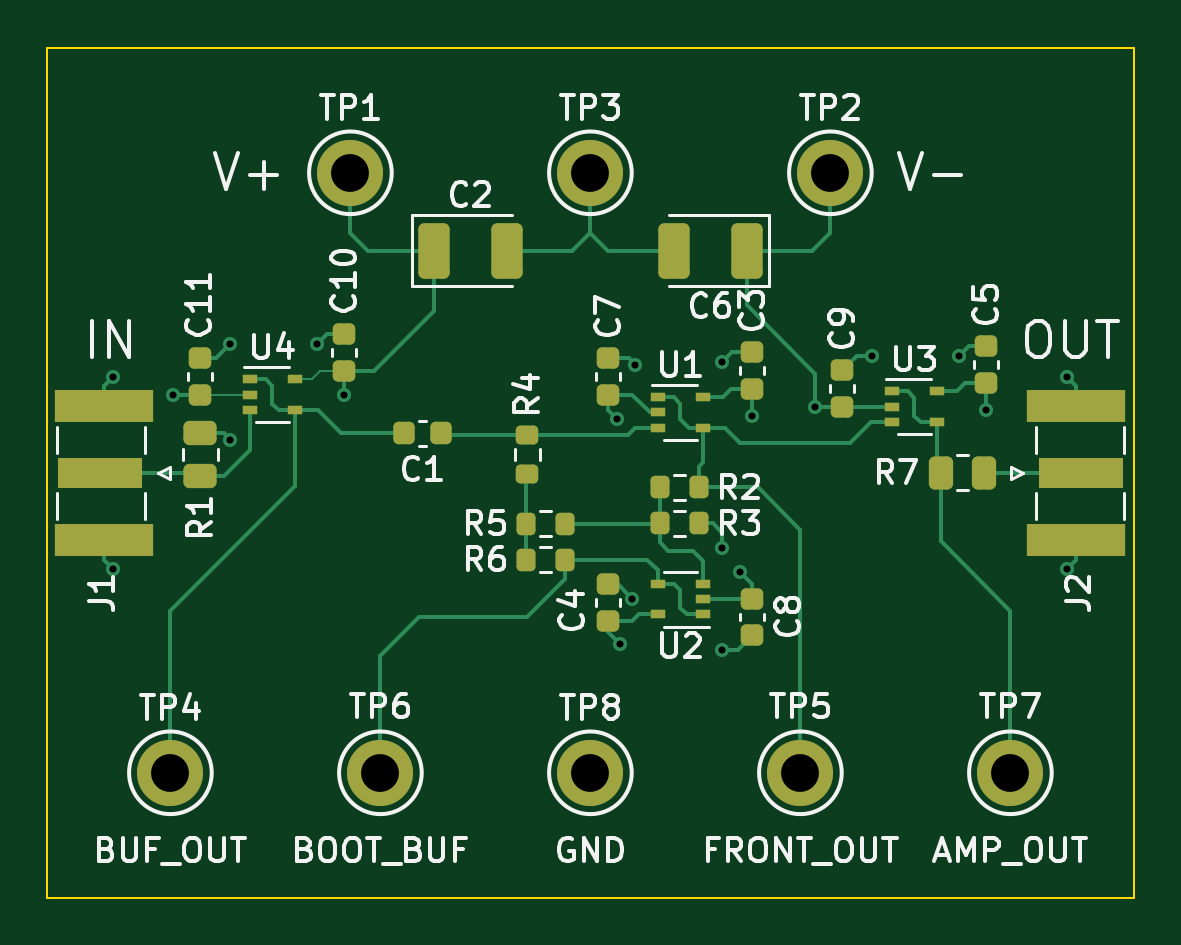
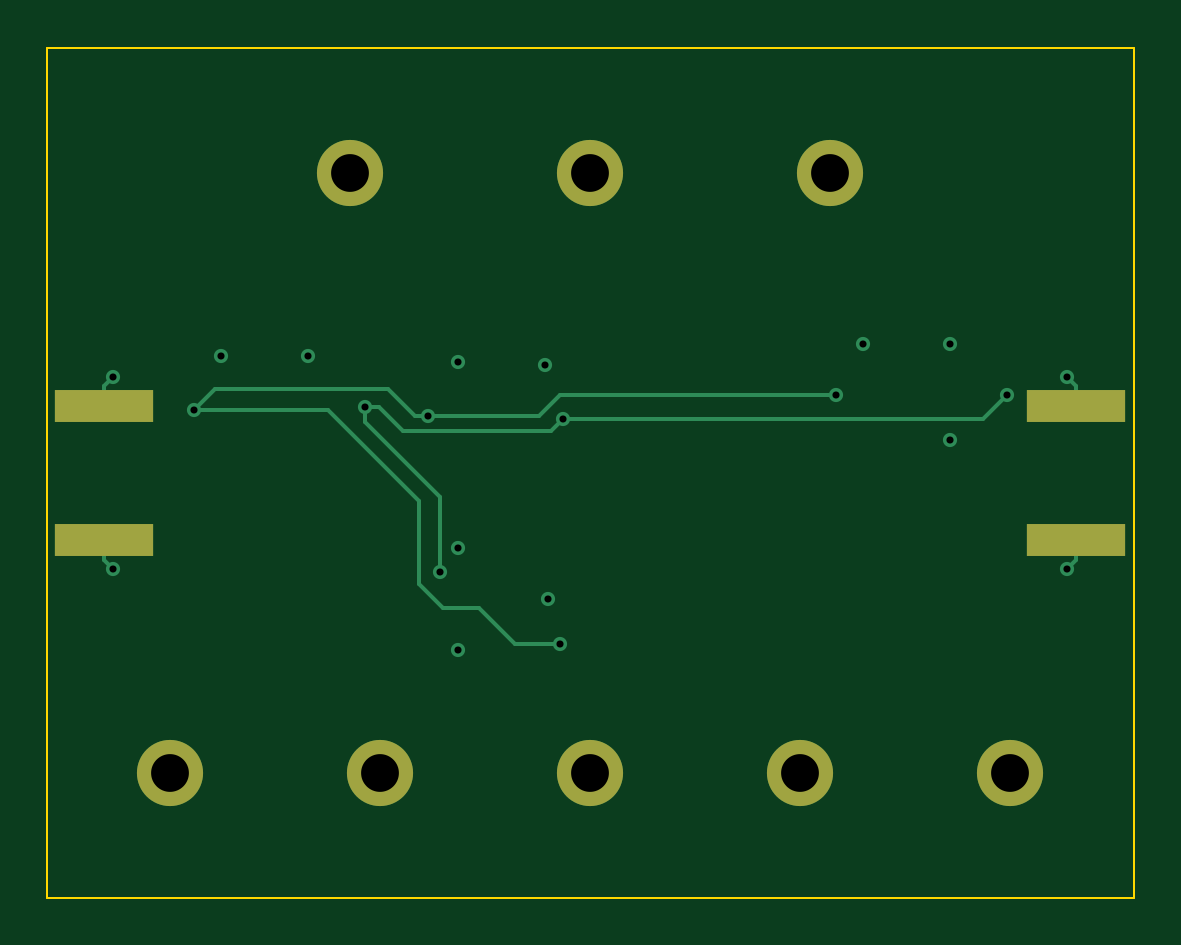
Circuit board: 11 layer files. Board 46.0 x 36.0 mm.
- bottom_copper: bootstrap_exp-B_Cu.gbl (3597 bytes)
- bottom_mask: bootstrap_exp-B_Mask.gbs (1014 bytes)
- paste: bootstrap_exp-B_Paste.gbp (464 bytes)
- bottom_silk: bootstrap_exp-B_Silkscreen.gbo (1017 bytes)
- outline: bootstrap_exp-Edge_Cuts.gm1 (698 bytes)
- top_copper: bootstrap_exp-F_Cu.gtl (15489 bytes)
- top_mask: bootstrap_exp-F_Mask.gts (4612 bytes)
- paste: bootstrap_exp-F_Paste.gtp (3964 bytes)
- top_silk: bootstrap_exp-F_Silkscreen.gto (40411 bytes)
- drill: bootstrap_exp-NPTH.drl (294 bytes)
- drill: bootstrap_exp-PTH.drl (904 bytes)

=== bottom_copper: bootstrap_exp-B_Cu.gbl ===
%TF.GenerationSoftware,KiCad,Pcbnew,(6.0.2-0)*%
%TF.CreationDate,2022-04-12T18:59:19-07:00*%
%TF.ProjectId,bootstrap_exp,626f6f74-7374-4726-9170-5f6578702e6b,rev?*%
%TF.SameCoordinates,Original*%
%TF.FileFunction,Copper,L4,Bot*%
%TF.FilePolarity,Positive*%
%FSLAX46Y46*%
G04 Gerber Fmt 4.6, Leading zero omitted, Abs format (unit mm)*
G04 Created by KiCad (PCBNEW (6.0.2-0)) date 2022-04-12 18:59:19*
%MOMM*%
%LPD*%
G01*
G04 APERTURE LIST*
%TA.AperFunction,ComponentPad*%
%ADD10C,2.800000*%
%TD*%
%TA.AperFunction,SMDPad,CuDef*%
%ADD11R,4.200000X1.350000*%
%TD*%
%TA.AperFunction,ViaPad*%
%ADD12C,0.600000*%
%TD*%
%TA.AperFunction,Conductor*%
%ADD13C,0.150000*%
%TD*%
G04 APERTURE END LIST*
D10*
%TO.P,TP7,1,1*%
%TO.N,/AMP_OUT*%
X152400000Y-109220000D03*
%TD*%
%TO.P,TP1,1,1*%
%TO.N,/V+*%
X124460000Y-83820000D03*
%TD*%
%TO.P,TP6,1,1*%
%TO.N,/BOOT_BUF*%
X125730000Y-109220000D03*
%TD*%
%TO.P,TP3,1,1*%
%TO.N,GND*%
X134620000Y-83820000D03*
%TD*%
D11*
%TO.P,J2,2,Ext*%
%TO.N,GND*%
X155194000Y-93695000D03*
X155194000Y-99345000D03*
%TD*%
%TO.P,J1,2,Ext*%
%TO.N,GND*%
X114046000Y-93695000D03*
X114046000Y-99345000D03*
%TD*%
D10*
%TO.P,TP2,1,1*%
%TO.N,/V-*%
X144780000Y-83820000D03*
%TD*%
%TO.P,TP4,1,1*%
%TO.N,/BUF_OUT*%
X116840000Y-109220000D03*
%TD*%
%TO.P,TP8,1,1*%
%TO.N,GND*%
X134620000Y-109220000D03*
%TD*%
%TO.P,TP5,1,1*%
%TO.N,/FRONT_OUT*%
X143510000Y-109220000D03*
%TD*%
D12*
%TO.N,/V+*%
X151384000Y-93853000D03*
X124206000Y-93218000D03*
X141478000Y-94107000D03*
X135890000Y-103759000D03*
%TO.N,GND*%
X154813000Y-100584000D03*
X136398000Y-101854000D03*
X119380000Y-95123000D03*
X140208000Y-99695000D03*
X123063000Y-91059000D03*
X154813000Y-92456000D03*
X140208000Y-104013000D03*
X146558000Y-91567000D03*
X140208000Y-91821000D03*
X114427000Y-92456000D03*
X150241000Y-91567000D03*
X119380000Y-91059000D03*
X136525000Y-91948000D03*
X114427000Y-100584000D03*
%TO.N,/V-*%
X144145000Y-93726000D03*
X140970000Y-100711000D03*
X116967000Y-93218000D03*
X135763000Y-94234000D03*
%TD*%
D13*
%TO.N,GND*%
X114046000Y-99345000D02*
X114046000Y-100203000D01*
X114046000Y-100203000D02*
X114427000Y-100584000D01*
X114046000Y-93695000D02*
X114046000Y-92837000D01*
X114046000Y-92837000D02*
X114427000Y-92456000D01*
X154813000Y-92456000D02*
X155194000Y-92837000D01*
X155194000Y-92837000D02*
X155194000Y-93695000D01*
X154813000Y-100584000D02*
X155194000Y-100203000D01*
X155194000Y-100203000D02*
X155194000Y-99345000D01*
%TO.N,/V+*%
X141859000Y-97726500D02*
X145732500Y-93853000D01*
X140843000Y-102235000D02*
X141859000Y-101219000D01*
X143192500Y-92964000D02*
X150495000Y-92964000D01*
X141478000Y-94107000D02*
X142049500Y-94107000D01*
X139319000Y-102235000D02*
X140843000Y-102235000D01*
X141478000Y-94107000D02*
X136779000Y-94107000D01*
X135890000Y-103759000D02*
X137795000Y-103759000D01*
X136779000Y-94107000D02*
X135890000Y-93218000D01*
X145732500Y-93853000D02*
X151384000Y-93853000D01*
X142049500Y-94107000D02*
X143192500Y-92964000D01*
X150495000Y-92964000D02*
X151384000Y-93853000D01*
X137795000Y-103759000D02*
X139319000Y-102235000D01*
X135890000Y-93218000D02*
X124206000Y-93218000D01*
X141859000Y-101219000D02*
X141859000Y-97726500D01*
%TO.N,/V-*%
X144145000Y-93726000D02*
X143573500Y-93726000D01*
X136271000Y-94742000D02*
X135763000Y-94234000D01*
X144145000Y-93726000D02*
X144145000Y-94361000D01*
X135763000Y-94234000D02*
X117983000Y-94234000D01*
X142557500Y-94742000D02*
X136271000Y-94742000D01*
X117983000Y-94234000D02*
X116967000Y-93218000D01*
X143573500Y-93726000D02*
X142557500Y-94742000D01*
X144145000Y-94361000D02*
X140970000Y-97536000D01*
X140970000Y-97536000D02*
X140970000Y-100711000D01*
%TD*%
M02*

=== bottom_mask: bootstrap_exp-B_Mask.gbs ===
%TF.GenerationSoftware,KiCad,Pcbnew,(6.0.2-0)*%
%TF.CreationDate,2022-04-12T18:59:20-07:00*%
%TF.ProjectId,bootstrap_exp,626f6f74-7374-4726-9170-5f6578702e6b,rev?*%
%TF.SameCoordinates,Original*%
%TF.FileFunction,Soldermask,Bot*%
%TF.FilePolarity,Negative*%
%FSLAX46Y46*%
G04 Gerber Fmt 4.6, Leading zero omitted, Abs format (unit mm)*
G04 Created by KiCad (PCBNEW (6.0.2-0)) date 2022-04-12 18:59:20*
%MOMM*%
%LPD*%
G01*
G04 APERTURE LIST*
%ADD10C,2.800000*%
%ADD11R,4.200000X1.350000*%
G04 APERTURE END LIST*
D10*
%TO.C,TP7*%
X152400000Y-109220000D03*
%TD*%
%TO.C,TP1*%
X124460000Y-83820000D03*
%TD*%
%TO.C,TP6*%
X125730000Y-109220000D03*
%TD*%
%TO.C,TP3*%
X134620000Y-83820000D03*
%TD*%
D11*
%TO.C,J2*%
X155194000Y-93695000D03*
X155194000Y-99345000D03*
%TD*%
%TO.C,J1*%
X114046000Y-93695000D03*
X114046000Y-99345000D03*
%TD*%
D10*
%TO.C,TP2*%
X144780000Y-83820000D03*
%TD*%
%TO.C,TP4*%
X116840000Y-109220000D03*
%TD*%
%TO.C,TP8*%
X134620000Y-109220000D03*
%TD*%
%TO.C,TP5*%
X143510000Y-109220000D03*
%TD*%
M02*

=== paste: bootstrap_exp-B_Paste.gbp ===
%TF.GenerationSoftware,KiCad,Pcbnew,(6.0.2-0)*%
%TF.CreationDate,2022-04-12T18:59:20-07:00*%
%TF.ProjectId,bootstrap_exp,626f6f74-7374-4726-9170-5f6578702e6b,rev?*%
%TF.SameCoordinates,Original*%
%TF.FileFunction,Paste,Bot*%
%TF.FilePolarity,Positive*%
%FSLAX46Y46*%
G04 Gerber Fmt 4.6, Leading zero omitted, Abs format (unit mm)*
G04 Created by KiCad (PCBNEW (6.0.2-0)) date 2022-04-12 18:59:20*
%MOMM*%
%LPD*%
G01*
G04 APERTURE LIST*
G04 APERTURE END LIST*
M02*

=== bottom_silk: bootstrap_exp-B_Silkscreen.gbo ===
%TF.GenerationSoftware,KiCad,Pcbnew,(6.0.2-0)*%
%TF.CreationDate,2022-04-12T18:59:20-07:00*%
%TF.ProjectId,bootstrap_exp,626f6f74-7374-4726-9170-5f6578702e6b,rev?*%
%TF.SameCoordinates,Original*%
%TF.FileFunction,Legend,Bot*%
%TF.FilePolarity,Positive*%
%FSLAX46Y46*%
G04 Gerber Fmt 4.6, Leading zero omitted, Abs format (unit mm)*
G04 Created by KiCad (PCBNEW (6.0.2-0)) date 2022-04-12 18:59:20*
%MOMM*%
%LPD*%
G01*
G04 APERTURE LIST*
%ADD10C,2.800000*%
%ADD11R,4.200000X1.350000*%
G04 APERTURE END LIST*
%LPC*%
D10*
%TO.C,TP7*%
X152400000Y-109220000D03*
%TD*%
%TO.C,TP1*%
X124460000Y-83820000D03*
%TD*%
%TO.C,TP6*%
X125730000Y-109220000D03*
%TD*%
%TO.C,TP3*%
X134620000Y-83820000D03*
%TD*%
D11*
%TO.C,J2*%
X155194000Y-93695000D03*
X155194000Y-99345000D03*
%TD*%
%TO.C,J1*%
X114046000Y-93695000D03*
X114046000Y-99345000D03*
%TD*%
D10*
%TO.C,TP2*%
X144780000Y-83820000D03*
%TD*%
%TO.C,TP4*%
X116840000Y-109220000D03*
%TD*%
%TO.C,TP8*%
X134620000Y-109220000D03*
%TD*%
%TO.C,TP5*%
X143510000Y-109220000D03*
%TD*%
M02*

=== outline: bootstrap_exp-Edge_Cuts.gm1 ===
%TF.GenerationSoftware,KiCad,Pcbnew,(6.0.2-0)*%
%TF.CreationDate,2022-04-12T18:59:20-07:00*%
%TF.ProjectId,bootstrap_exp,626f6f74-7374-4726-9170-5f6578702e6b,rev?*%
%TF.SameCoordinates,Original*%
%TF.FileFunction,Profile,NP*%
%FSLAX46Y46*%
G04 Gerber Fmt 4.6, Leading zero omitted, Abs format (unit mm)*
G04 Created by KiCad (PCBNEW (6.0.2-0)) date 2022-04-12 18:59:20*
%MOMM*%
%LPD*%
G01*
G04 APERTURE LIST*
%TA.AperFunction,Profile*%
%ADD10C,0.100000*%
%TD*%
G04 APERTURE END LIST*
D10*
X111620000Y-78520000D02*
X157620000Y-78520000D01*
X157620000Y-78520000D02*
X157620000Y-114520000D01*
X157620000Y-114520000D02*
X111620000Y-114520000D01*
X111620000Y-114520000D02*
X111620000Y-78520000D01*
M02*

=== top_copper: bootstrap_exp-F_Cu.gtl (15489 bytes, source omitted) ===
=== top_mask: bootstrap_exp-F_Mask.gts ===
%TF.GenerationSoftware,KiCad,Pcbnew,(6.0.2-0)*%
%TF.CreationDate,2022-04-12T18:59:20-07:00*%
%TF.ProjectId,bootstrap_exp,626f6f74-7374-4726-9170-5f6578702e6b,rev?*%
%TF.SameCoordinates,Original*%
%TF.FileFunction,Soldermask,Top*%
%TF.FilePolarity,Negative*%
%FSLAX46Y46*%
G04 Gerber Fmt 4.6, Leading zero omitted, Abs format (unit mm)*
G04 Created by KiCad (PCBNEW (6.0.2-0)) date 2022-04-12 18:59:20*
%MOMM*%
%LPD*%
G01*
G04 APERTURE LIST*
G04 Aperture macros list*
%AMRoundRect*
0 Rectangle with rounded corners*
0 $1 Rounding radius*
0 $2 $3 $4 $5 $6 $7 $8 $9 X,Y pos of 4 corners*
0 Add a 4 corners polygon primitive as box body*
4,1,4,$2,$3,$4,$5,$6,$7,$8,$9,$2,$3,0*
0 Add four circle primitives for the rounded corners*
1,1,$1+$1,$2,$3*
1,1,$1+$1,$4,$5*
1,1,$1+$1,$6,$7*
1,1,$1+$1,$8,$9*
0 Add four rect primitives between the rounded corners*
20,1,$1+$1,$2,$3,$4,$5,0*
20,1,$1+$1,$4,$5,$6,$7,0*
20,1,$1+$1,$6,$7,$8,$9,0*
20,1,$1+$1,$8,$9,$2,$3,0*%
G04 Aperture macros list end*
%ADD10RoundRect,0.200000X-0.200000X-0.275000X0.200000X-0.275000X0.200000X0.275000X-0.200000X0.275000X0*%
%ADD11RoundRect,0.225000X0.250000X-0.225000X0.250000X0.225000X-0.250000X0.225000X-0.250000X-0.225000X0*%
%ADD12RoundRect,0.250000X-0.412500X-0.925000X0.412500X-0.925000X0.412500X0.925000X-0.412500X0.925000X0*%
%ADD13R,0.650000X0.400000*%
%ADD14C,2.800000*%
%ADD15RoundRect,0.200000X0.200000X0.275000X-0.200000X0.275000X-0.200000X-0.275000X0.200000X-0.275000X0*%
%ADD16RoundRect,0.250000X0.412500X0.925000X-0.412500X0.925000X-0.412500X-0.925000X0.412500X-0.925000X0*%
%ADD17RoundRect,0.225000X-0.250000X0.225000X-0.250000X-0.225000X0.250000X-0.225000X0.250000X0.225000X0*%
%ADD18RoundRect,0.200000X-0.275000X0.200000X-0.275000X-0.200000X0.275000X-0.200000X0.275000X0.200000X0*%
%ADD19RoundRect,0.250000X0.450000X-0.262500X0.450000X0.262500X-0.450000X0.262500X-0.450000X-0.262500X0*%
%ADD20R,4.200000X1.350000*%
%ADD21R,3.600000X1.270000*%
%ADD22RoundRect,0.225000X0.225000X0.250000X-0.225000X0.250000X-0.225000X-0.250000X0.225000X-0.250000X0*%
%ADD23RoundRect,0.250000X-0.262500X-0.450000X0.262500X-0.450000X0.262500X0.450000X-0.262500X0.450000X0*%
G04 APERTURE END LIST*
D10*
%TO.C,R3*%
X137554200Y-98666000D03*
X139204200Y-98666000D03*
%TD*%
D11*
%TO.C,C3*%
X141478000Y-92964000D03*
X141478000Y-91414000D03*
%TD*%
%TO.C,C10*%
X124206000Y-92215000D03*
X124206000Y-90665000D03*
%TD*%
D12*
%TO.C,C2*%
X128002500Y-87122000D03*
X131077500Y-87122000D03*
%TD*%
D11*
%TO.C,C11*%
X118110000Y-93231000D03*
X118110000Y-91681000D03*
%TD*%
D10*
%TO.C,R6*%
X131890000Y-100203000D03*
X133540000Y-100203000D03*
%TD*%
D11*
%TO.C,C9*%
X145288000Y-93739000D03*
X145288000Y-92189000D03*
%TD*%
%TO.C,C7*%
X135382000Y-93218000D03*
X135382000Y-91668000D03*
%TD*%
D13*
%TO.C,U4*%
X120208000Y-92568000D03*
X120208000Y-93218000D03*
X120208000Y-93868000D03*
X122108000Y-93868000D03*
X122108000Y-92568000D03*
%TD*%
%TO.C,U2*%
X139380000Y-102517000D03*
X139380000Y-101867000D03*
X139380000Y-101217000D03*
X137480000Y-101217000D03*
X137480000Y-102517000D03*
%TD*%
D14*
%TO.C,TP7*%
X152400000Y-109220000D03*
%TD*%
D15*
%TO.C,R2*%
X139204200Y-97142000D03*
X137554200Y-97142000D03*
%TD*%
D14*
%TO.C,TP1*%
X124460000Y-83820000D03*
%TD*%
%TO.C,TP6*%
X125730000Y-109220000D03*
%TD*%
D16*
%TO.C,C6*%
X141237500Y-87122000D03*
X138162500Y-87122000D03*
%TD*%
D10*
%TO.C,R5*%
X131890000Y-98679000D03*
X133540000Y-98679000D03*
%TD*%
D17*
%TO.C,C8*%
X141478000Y-101854000D03*
X141478000Y-103404000D03*
%TD*%
D18*
%TO.C,R4*%
X131953000Y-94920000D03*
X131953000Y-96570000D03*
%TD*%
D19*
%TO.C,R1*%
X118110000Y-96670500D03*
X118110000Y-94845500D03*
%TD*%
D11*
%TO.C,C4*%
X135382000Y-102782000D03*
X135382000Y-101232000D03*
%TD*%
%TO.C,C5*%
X151384000Y-92723000D03*
X151384000Y-91173000D03*
%TD*%
D14*
%TO.C,TP3*%
X134620000Y-83820000D03*
%TD*%
D20*
%TO.C,J2*%
X155194000Y-93695000D03*
X155194000Y-99345000D03*
D21*
X155394000Y-96520000D03*
%TD*%
%TO.C,J1*%
X113846000Y-96520000D03*
D20*
X114046000Y-99345000D03*
X114046000Y-93695000D03*
%TD*%
D14*
%TO.C,TP2*%
X144780000Y-83820000D03*
%TD*%
%TO.C,TP4*%
X116840000Y-109220000D03*
%TD*%
%TO.C,TP8*%
X134620000Y-109220000D03*
%TD*%
%TO.C,TP5*%
X143510000Y-109220000D03*
%TD*%
D22*
%TO.C,C1*%
X128283000Y-94856000D03*
X126733000Y-94856000D03*
%TD*%
D13*
%TO.C,U1*%
X137480000Y-93317000D03*
X137480000Y-93967000D03*
X137480000Y-94617000D03*
X139380000Y-94617000D03*
X139380000Y-93317000D03*
%TD*%
D23*
%TO.C,R7*%
X149455500Y-96520000D03*
X151280500Y-96520000D03*
%TD*%
D13*
%TO.C,U3*%
X147386000Y-93076000D03*
X147386000Y-93726000D03*
X147386000Y-94376000D03*
X149286000Y-94376000D03*
X149286000Y-93076000D03*
%TD*%
M02*

=== paste: bootstrap_exp-F_Paste.gtp ===
%TF.GenerationSoftware,KiCad,Pcbnew,(6.0.2-0)*%
%TF.CreationDate,2022-04-12T18:59:20-07:00*%
%TF.ProjectId,bootstrap_exp,626f6f74-7374-4726-9170-5f6578702e6b,rev?*%
%TF.SameCoordinates,Original*%
%TF.FileFunction,Paste,Top*%
%TF.FilePolarity,Positive*%
%FSLAX46Y46*%
G04 Gerber Fmt 4.6, Leading zero omitted, Abs format (unit mm)*
G04 Created by KiCad (PCBNEW (6.0.2-0)) date 2022-04-12 18:59:20*
%MOMM*%
%LPD*%
G01*
G04 APERTURE LIST*
G04 Aperture macros list*
%AMRoundRect*
0 Rectangle with rounded corners*
0 $1 Rounding radius*
0 $2 $3 $4 $5 $6 $7 $8 $9 X,Y pos of 4 corners*
0 Add a 4 corners polygon primitive as box body*
4,1,4,$2,$3,$4,$5,$6,$7,$8,$9,$2,$3,0*
0 Add four circle primitives for the rounded corners*
1,1,$1+$1,$2,$3*
1,1,$1+$1,$4,$5*
1,1,$1+$1,$6,$7*
1,1,$1+$1,$8,$9*
0 Add four rect primitives between the rounded corners*
20,1,$1+$1,$2,$3,$4,$5,0*
20,1,$1+$1,$4,$5,$6,$7,0*
20,1,$1+$1,$6,$7,$8,$9,0*
20,1,$1+$1,$8,$9,$2,$3,0*%
G04 Aperture macros list end*
%ADD10RoundRect,0.200000X-0.200000X-0.275000X0.200000X-0.275000X0.200000X0.275000X-0.200000X0.275000X0*%
%ADD11RoundRect,0.225000X0.250000X-0.225000X0.250000X0.225000X-0.250000X0.225000X-0.250000X-0.225000X0*%
%ADD12RoundRect,0.250000X-0.412500X-0.925000X0.412500X-0.925000X0.412500X0.925000X-0.412500X0.925000X0*%
%ADD13R,0.650000X0.400000*%
%ADD14RoundRect,0.200000X0.200000X0.275000X-0.200000X0.275000X-0.200000X-0.275000X0.200000X-0.275000X0*%
%ADD15RoundRect,0.250000X0.412500X0.925000X-0.412500X0.925000X-0.412500X-0.925000X0.412500X-0.925000X0*%
%ADD16RoundRect,0.225000X-0.250000X0.225000X-0.250000X-0.225000X0.250000X-0.225000X0.250000X0.225000X0*%
%ADD17RoundRect,0.200000X-0.275000X0.200000X-0.275000X-0.200000X0.275000X-0.200000X0.275000X0.200000X0*%
%ADD18RoundRect,0.250000X0.450000X-0.262500X0.450000X0.262500X-0.450000X0.262500X-0.450000X-0.262500X0*%
%ADD19RoundRect,0.225000X0.225000X0.250000X-0.225000X0.250000X-0.225000X-0.250000X0.225000X-0.250000X0*%
%ADD20RoundRect,0.250000X-0.262500X-0.450000X0.262500X-0.450000X0.262500X0.450000X-0.262500X0.450000X0*%
G04 APERTURE END LIST*
D10*
%TO.C,R3*%
X137554200Y-98666000D03*
X139204200Y-98666000D03*
%TD*%
D11*
%TO.C,C3*%
X141478000Y-92964000D03*
X141478000Y-91414000D03*
%TD*%
%TO.C,C10*%
X124206000Y-92215000D03*
X124206000Y-90665000D03*
%TD*%
D12*
%TO.C,C2*%
X128002500Y-87122000D03*
X131077500Y-87122000D03*
%TD*%
D11*
%TO.C,C11*%
X118110000Y-93231000D03*
X118110000Y-91681000D03*
%TD*%
D10*
%TO.C,R6*%
X131890000Y-100203000D03*
X133540000Y-100203000D03*
%TD*%
D11*
%TO.C,C9*%
X145288000Y-93739000D03*
X145288000Y-92189000D03*
%TD*%
%TO.C,C7*%
X135382000Y-93218000D03*
X135382000Y-91668000D03*
%TD*%
D13*
%TO.C,U4*%
X120208000Y-92568000D03*
X120208000Y-93218000D03*
X120208000Y-93868000D03*
X122108000Y-93868000D03*
X122108000Y-92568000D03*
%TD*%
%TO.C,U2*%
X139380000Y-102517000D03*
X139380000Y-101867000D03*
X139380000Y-101217000D03*
X137480000Y-101217000D03*
X137480000Y-102517000D03*
%TD*%
D14*
%TO.C,R2*%
X139204200Y-97142000D03*
X137554200Y-97142000D03*
%TD*%
D15*
%TO.C,C6*%
X141237500Y-87122000D03*
X138162500Y-87122000D03*
%TD*%
D10*
%TO.C,R5*%
X131890000Y-98679000D03*
X133540000Y-98679000D03*
%TD*%
D16*
%TO.C,C8*%
X141478000Y-101854000D03*
X141478000Y-103404000D03*
%TD*%
D17*
%TO.C,R4*%
X131953000Y-94920000D03*
X131953000Y-96570000D03*
%TD*%
D18*
%TO.C,R1*%
X118110000Y-96670500D03*
X118110000Y-94845500D03*
%TD*%
D11*
%TO.C,C4*%
X135382000Y-102782000D03*
X135382000Y-101232000D03*
%TD*%
%TO.C,C5*%
X151384000Y-92723000D03*
X151384000Y-91173000D03*
%TD*%
D19*
%TO.C,C1*%
X128283000Y-94856000D03*
X126733000Y-94856000D03*
%TD*%
D13*
%TO.C,U1*%
X137480000Y-93317000D03*
X137480000Y-93967000D03*
X137480000Y-94617000D03*
X139380000Y-94617000D03*
X139380000Y-93317000D03*
%TD*%
D20*
%TO.C,R7*%
X149455500Y-96520000D03*
X151280500Y-96520000D03*
%TD*%
D13*
%TO.C,U3*%
X147386000Y-93076000D03*
X147386000Y-93726000D03*
X147386000Y-94376000D03*
X149286000Y-94376000D03*
X149286000Y-93076000D03*
%TD*%
M02*

=== top_silk: bootstrap_exp-F_Silkscreen.gto (40411 bytes, source omitted) ===
=== drill: bootstrap_exp-NPTH.drl ===
M48
; DRILL file {KiCad (6.0.2-0)} date Tuesday, April 12, 2022 at 06:59:24 PM
; FORMAT={-:-/ absolute / metric / decimal}
; #@! TF.CreationDate,2022-04-12T18:59:24-07:00
; #@! TF.GenerationSoftware,Kicad,Pcbnew,(6.0.2-0)
; #@! TF.FileFunction,NonPlated,1,4,NPTH
FMAT,2
METRIC
%
G90
G05
T0
M30

=== drill: bootstrap_exp-PTH.drl ===
M48
; DRILL file {KiCad (6.0.2-0)} date Tuesday, April 12, 2022 at 06:59:24 PM
; FORMAT={-:-/ absolute / metric / decimal}
; #@! TF.CreationDate,2022-04-12T18:59:24-07:00
; #@! TF.GenerationSoftware,Kicad,Pcbnew,(6.0.2-0)
; #@! TF.FileFunction,Plated,1,4,PTH
FMAT,2
METRIC
; #@! TA.AperFunction,Plated,PTH,ViaDrill
T1C0.300
; #@! TA.AperFunction,Plated,PTH,ComponentDrill
T2C1.600
%
G90
G05
T1
X114.427Y-92.456
X114.427Y-100.584
X116.967Y-93.218
X119.38Y-91.059
X119.38Y-95.123
X123.063Y-91.059
X124.206Y-93.218
X135.763Y-94.234
X135.89Y-103.759
X136.398Y-101.854
X136.525Y-91.948
X140.208Y-91.821
X140.208Y-99.695
X140.208Y-104.013
X140.97Y-100.711
X141.478Y-94.107
X144.145Y-93.726
X146.558Y-91.567
X150.241Y-91.567
X151.384Y-93.853
X154.813Y-92.456
X154.813Y-100.584
T2
X116.84Y-109.22
X124.46Y-83.82
X125.73Y-109.22
X134.62Y-83.82
X134.62Y-109.22
X143.51Y-109.22
X144.78Y-83.82
X152.4Y-109.22
T0
M30

